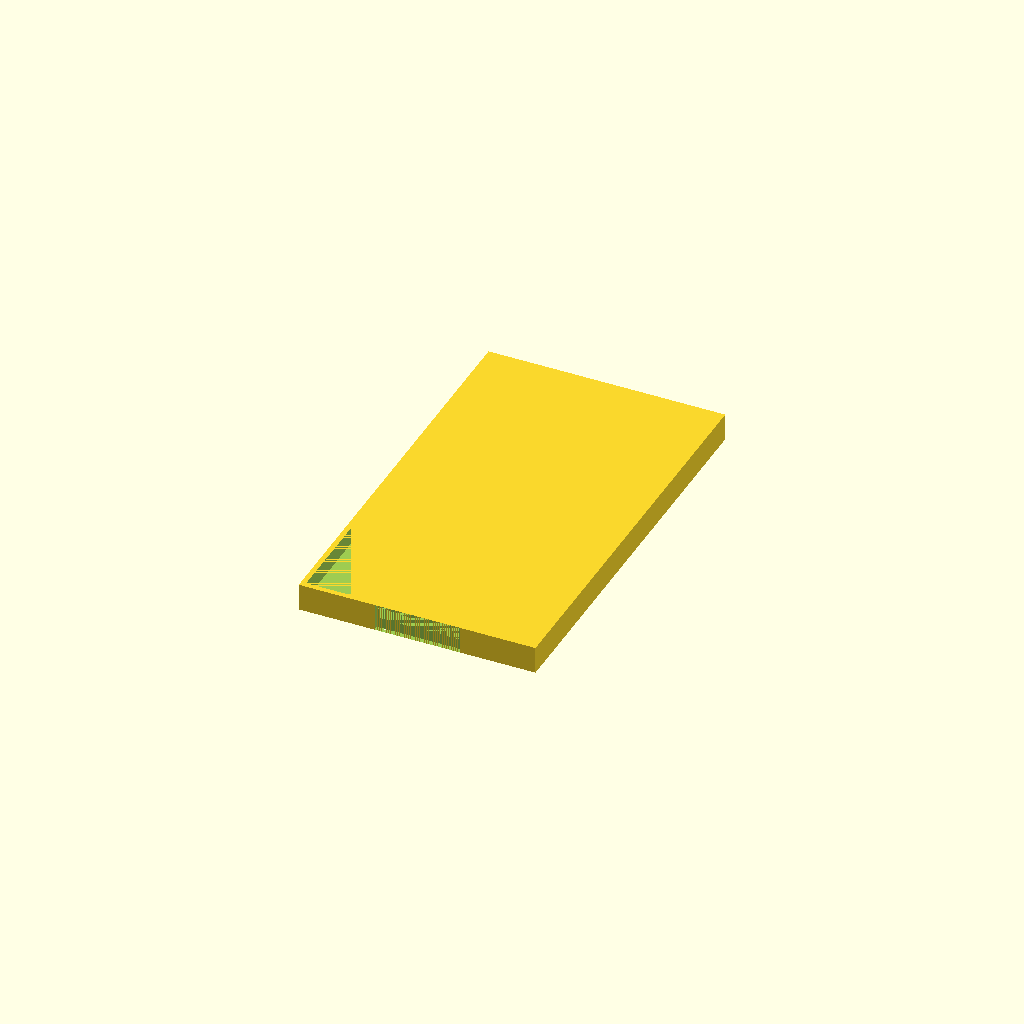
Cell 1: rendered with the file's own defaults.
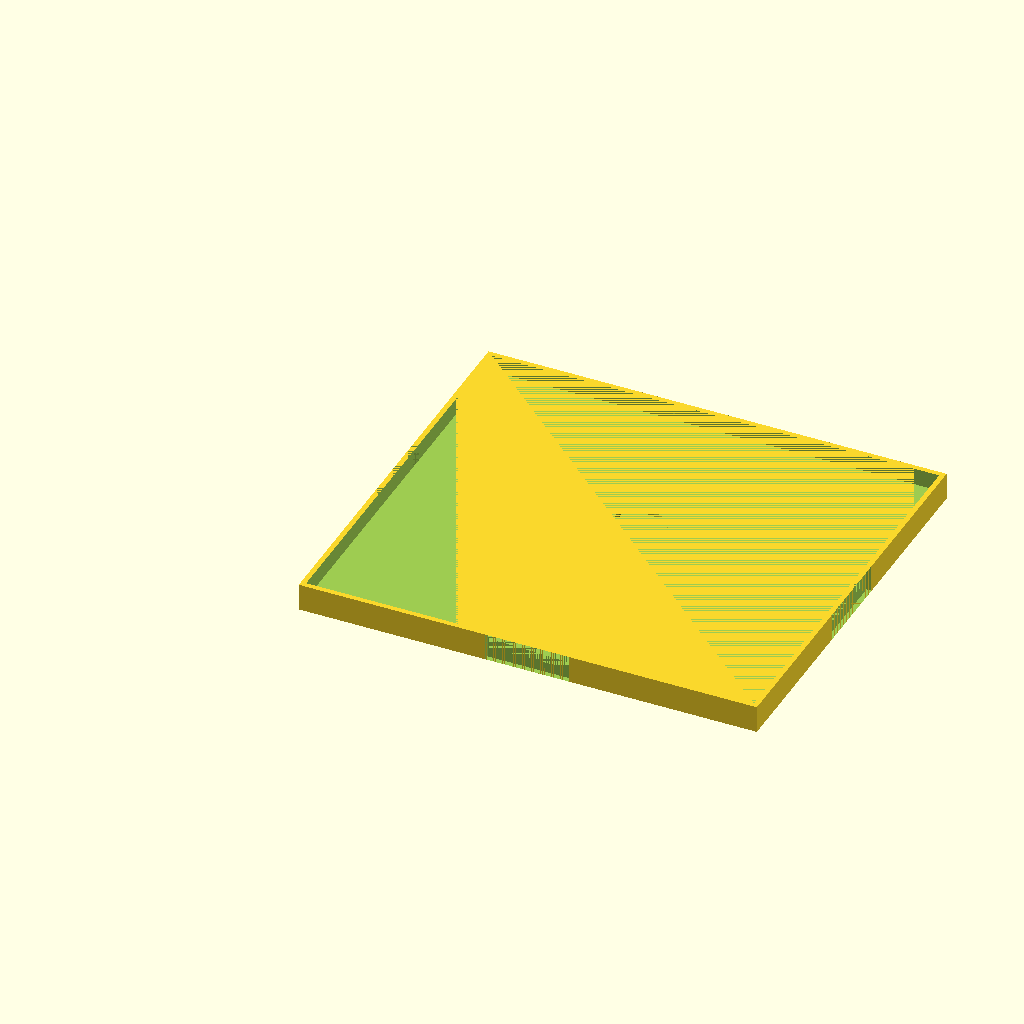
Cell 2 — length set to 130, the other parameters unchanged.
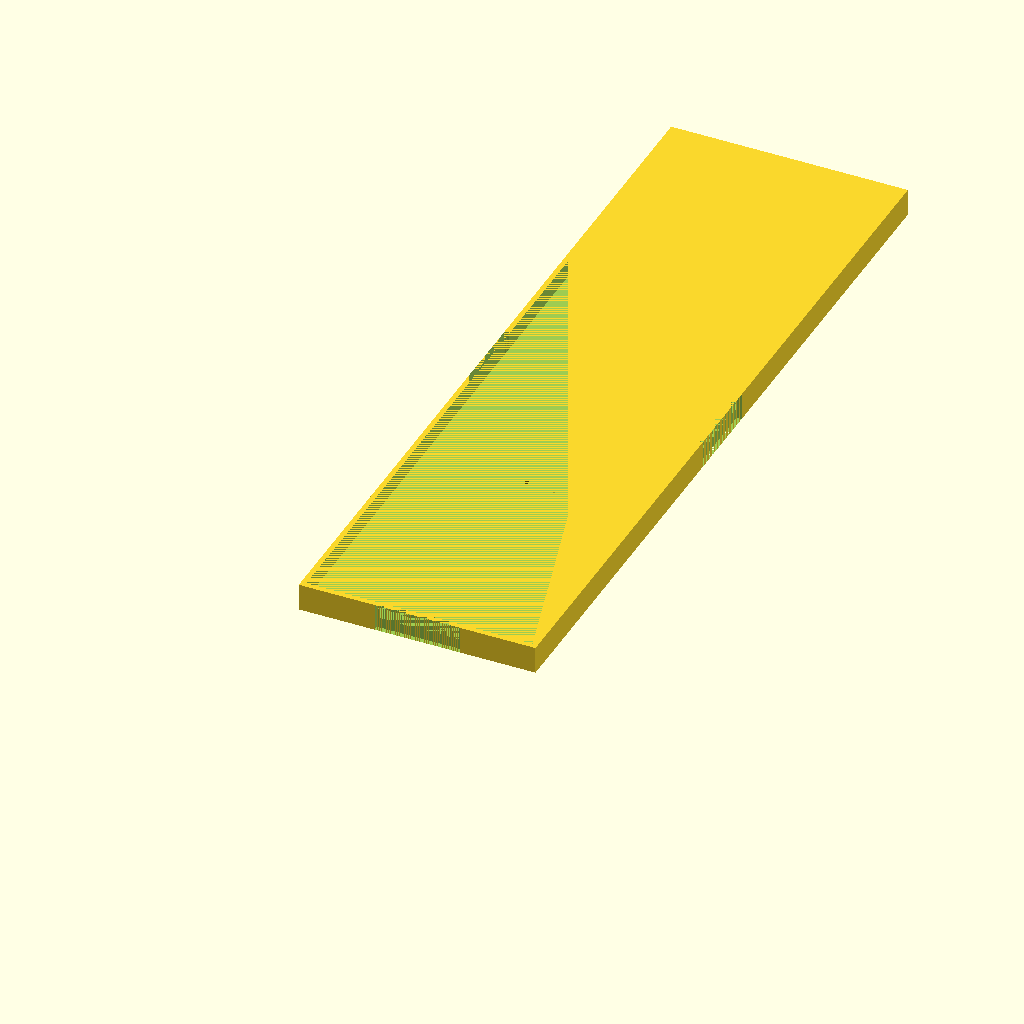
Cell 3: the same model with width = 230.
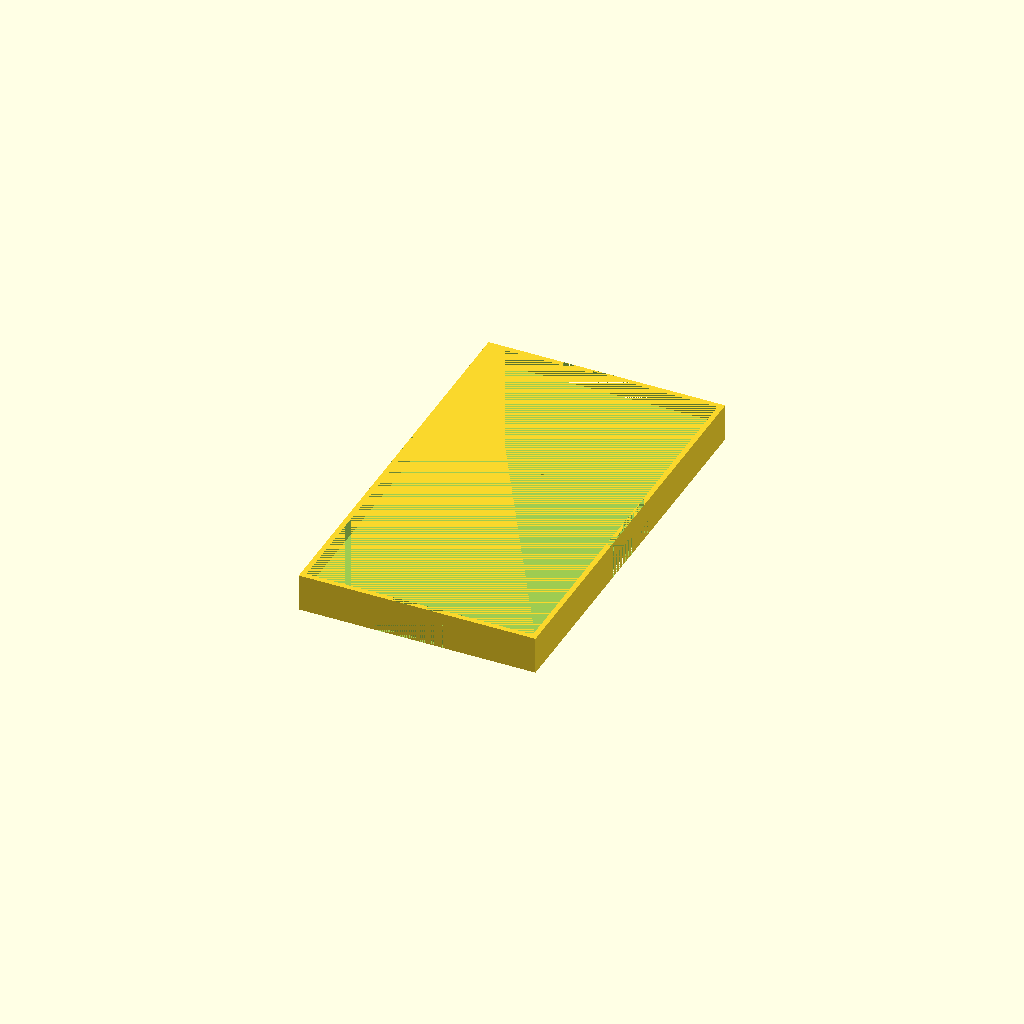
Cell 4: height = 6 (everything else at default).
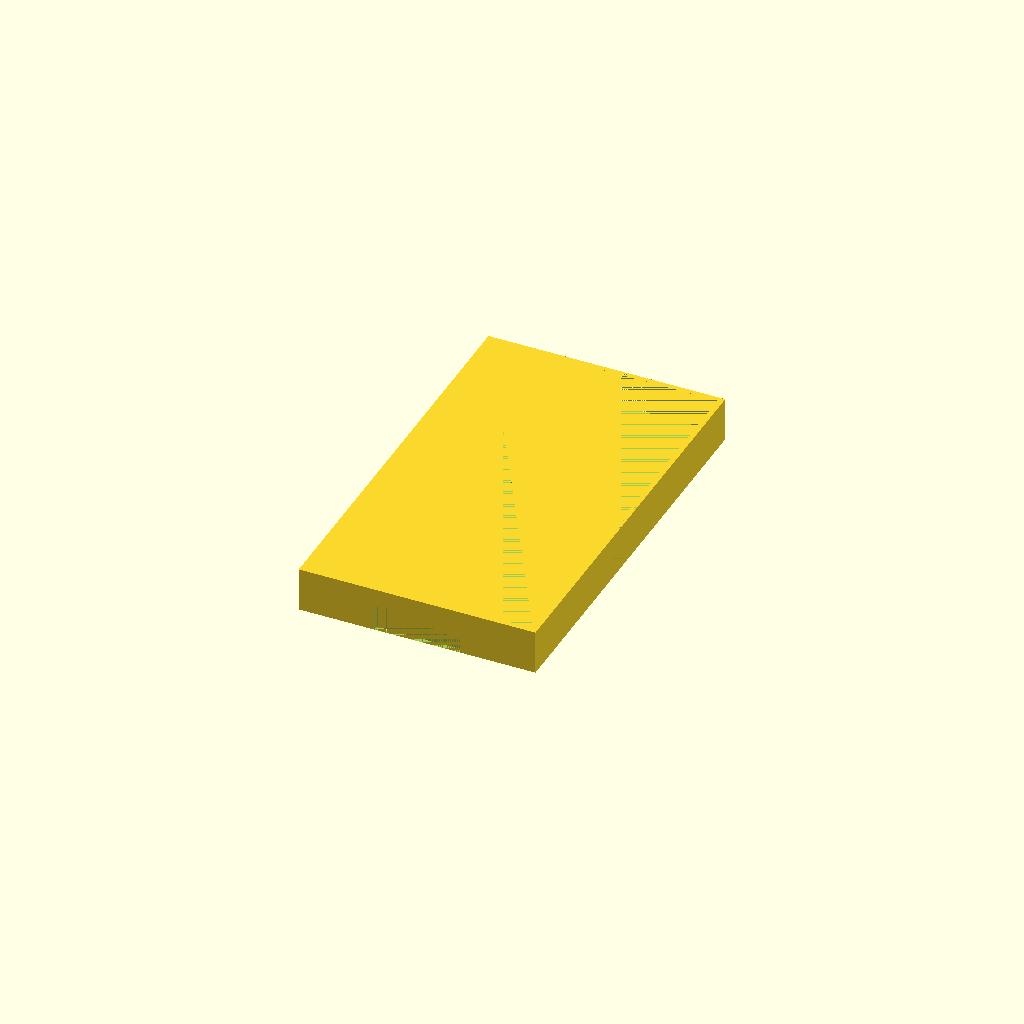
Cell 5: rimHeight = 10 (everything else at default).
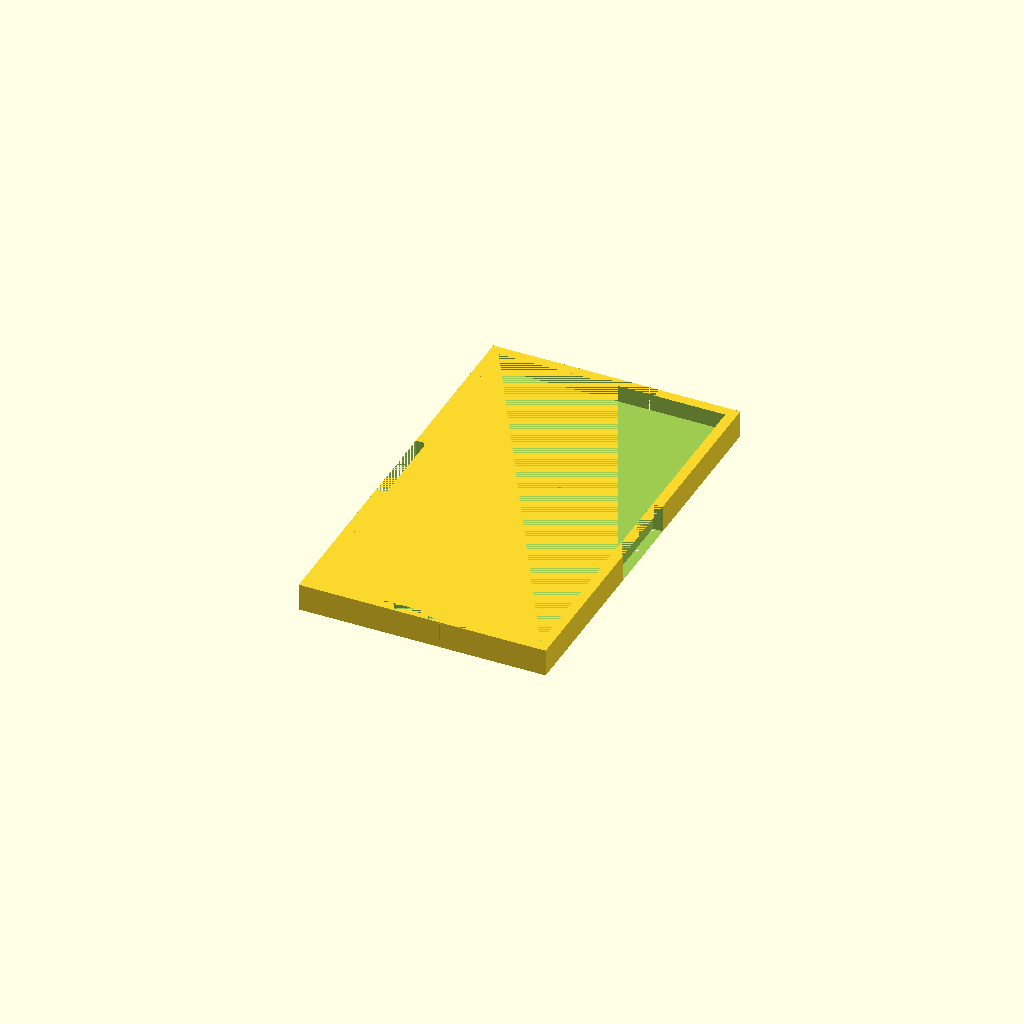
Cell 6 — rimThickness set to 3, the other parameters unchanged.
All cells are drawn from one camera (rotation 55°, 0°, 25°, orthographic, colour scheme Cornfield), so only the parameter changes between them.
The OpenSCAD source (GloomhavenMiscBoxLid.scad):
length = 65;
width = 115;

height = 3;
rimHeight = 5;
rimThickness = 1.5;
notchLength = 25;
//Based on washer size:
washerDiameter = 16.25;
washerHeight = 1.4;
rimPadding = 1.5;
totalHeight = height + rimHeight;

totalLength = length + rimThickness * 2 + rimPadding;
totalWidth = width + rimThickness * 2 + rimPadding;

magnetOffset = 52.5;
pillarSideLength = 18;

magnetBaseInnerDiameter = 15.4;
spaceBetweenCircles = 2;
wallThickness = spaceBetweenCircles;
pillarSideOffset = .5;

difference() {
    cube([totalLength, totalWidth, height + rimHeight]);
    translate([rimThickness, rimThickness, height])
        cube([length + rimPadding, width + rimPadding, rimHeight]);
    
    translate([totalLength/2 - notchLength/2, 0, 0])
        cube([notchLength, rimThickness, totalHeight]);
    translate([totalLength/2 - notchLength/2, totalWidth-rimThickness, 0])
        cube([notchLength, rimThickness, totalHeight]);


    translate([0, totalWidth/2 - notchLength/2, 0])
        cube([rimThickness, notchLength, totalHeight]);
    translate([totalLength-rimThickness, totalWidth/2 - notchLength/2, 0])
        cube([rimThickness, notchLength, totalHeight]);
    
    translate([totalLength/2, magnetOffset + wallThickness * 2 + magnetBaseInnerDiameter/2 + (pillarSideLength -magnetBaseInnerDiameter )/2 + rimThickness + rimPadding + pillarSideOffset, height - washerHeight])
        cylinder(washerHeight, d=washerDiameter);
}
Parameter table extracted from the source (name, type, default, range or options):
length: number, default 65
width: number, default 115
height: number, default 3
rimHeight: number, default 5
rimThickness: number, default 1.5
notchLength: number, default 25
washerDiameter: number, default 16.25
washerHeight: number, default 1.4
rimPadding: number, default 1.5
magnetOffset: number, default 52.5
pillarSideLength: number, default 18
magnetBaseInnerDiameter: number, default 15.4
spaceBetweenCircles: number, default 2
pillarSideOffset: number, default 0.5
